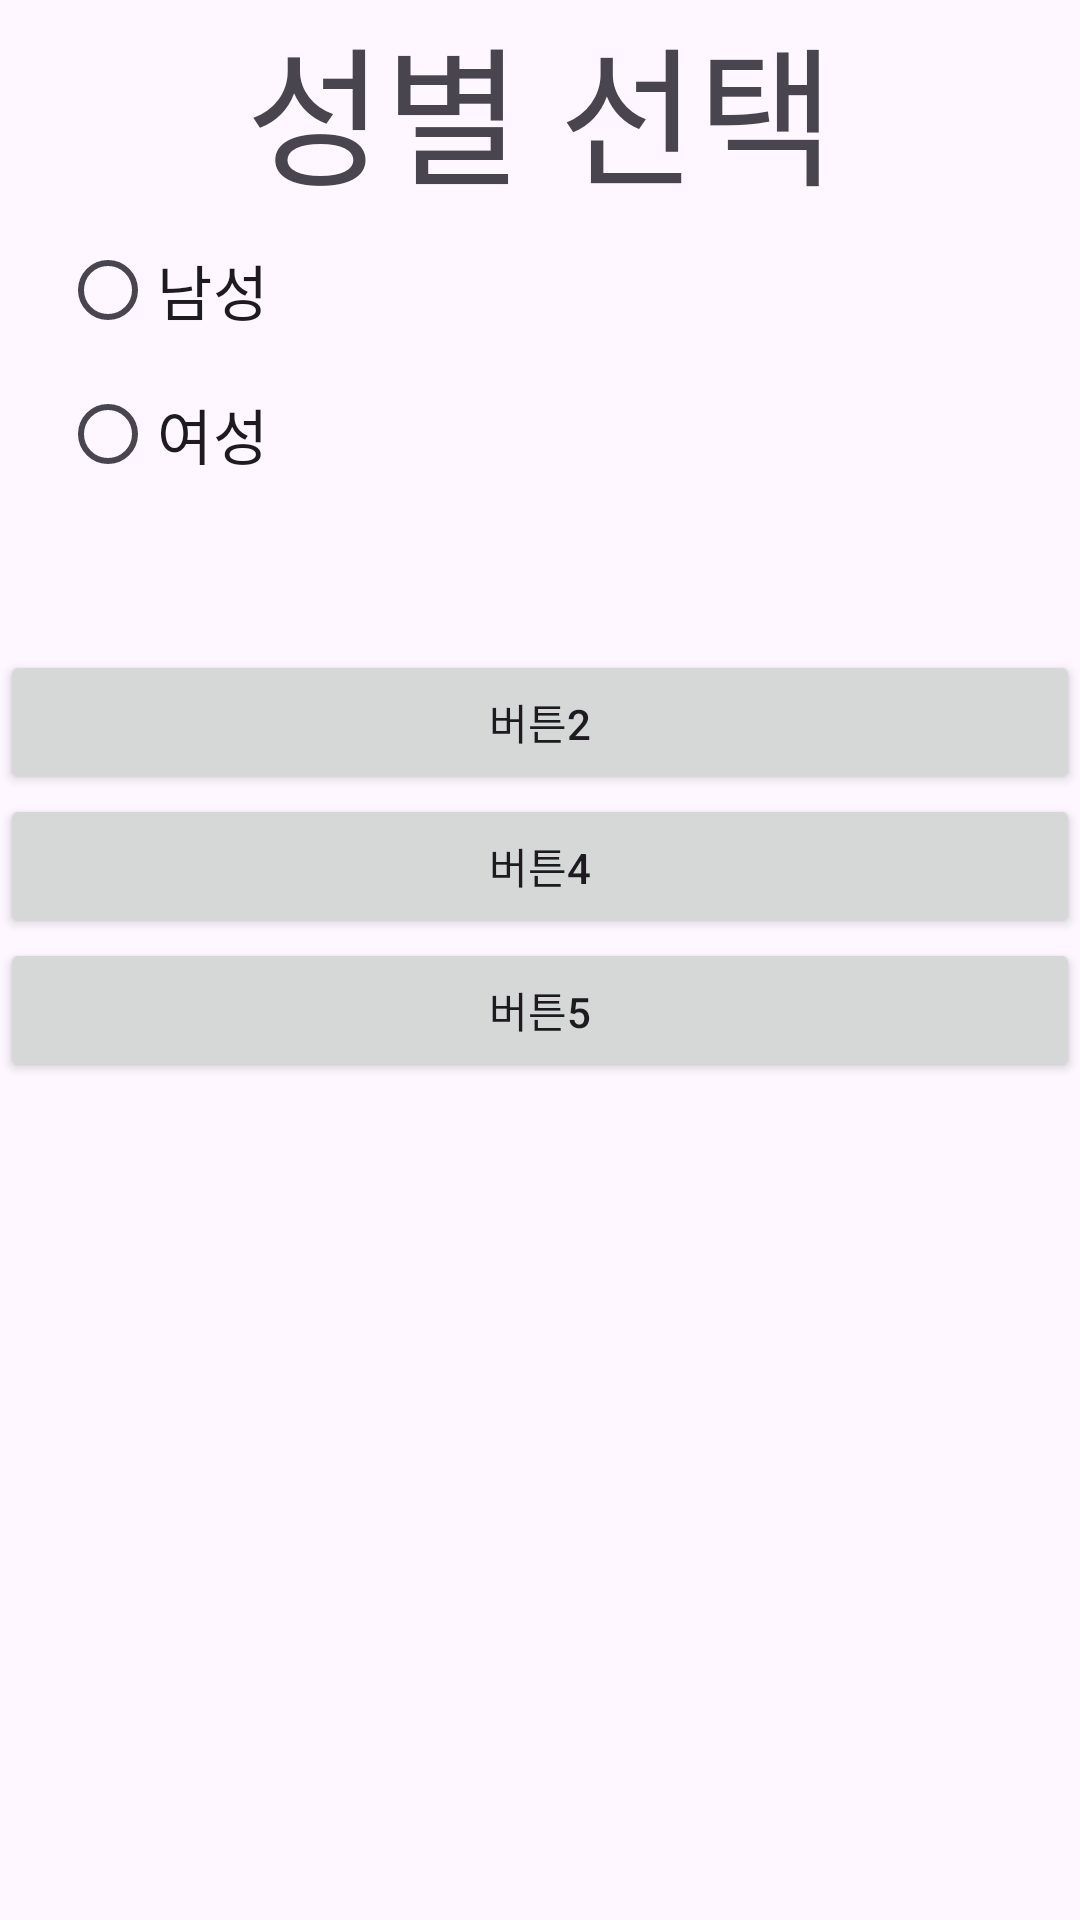

Android layout source for this screen:
<!-- AndroidManifest.xml: application theme Theme.WidgetTest1_0321 -->
<!-- res/layout/activity_main2.xml -->
<?xml version="1.0" encoding="utf-8"?>
<LinearLayout xmlns:android="http://schemas.android.com/apk/res/android"
    xmlns:app="http://schemas.android.com/apk/res-auto"
    xmlns:tools="http://schemas.android.com/tools"
    android:layout_width="match_parent"
    android:layout_height="match_parent"
    android:orientation="vertical"
    tools:context=".MainActivity2"
    >
    <TextView
        android:layout_width="match_parent"
        android:layout_height="wrap_content"
        android:text="@string/gender"
        android:gravity="center"
        android:textSize="@dimen/marginMedium"

        />
    <RadioGroup
        android:layout_width="wrap_content"
        android:layout_height="wrap_content">

        <RadioButton
        android:layout_width="wrap_content"
        android:layout_height="wrap_content"
        android:text="@string/male"
        android:textSize="@dimen/textSizeSmall"
        android:layout_marginLeft="@dimen/textSizeSmall" />

        <RadioButton
        android:layout_width="wrap_content"
        android:layout_height="wrap_content"
        android:text="@string/female"
        android:textSize="@dimen/textSizeSmall"
        android:layout_marginLeft="@dimen/textSizeSmall" />
    </RadioGroup>

    <Button
        android:layout_width="match_parent"
        android:layout_height="wrap_content"
        android:visibility="invisible"
        android:text="버튼1"/>
    <Button
        android:layout_width="match_parent"
        android:layout_height="wrap_content"
        android:text="버튼2"/>
    <Button
        android:layout_width="match_parent"
        android:layout_height="wrap_content"
        android:visibility="gone"
        android:text="버튼3"/>
    <Button
        android:layout_width="match_parent"
        android:layout_height="wrap_content"

        android:text="버튼4"/>
    <Button
        android:layout_width="match_parent"
        android:layout_height="wrap_content"
        android:text="버튼5"/>
</LinearLayout>
<!-- resources referenced by this layout -->
<resources>
  <dimen name="marginMedium">50dp</dimen>
  <dimen name="textSizeSmall">20dp</dimen>
  <string name="female">여성</string>
  <string name="gender">성별 선택</string>
  <string name="male">남성</string>
  <style name="Theme.WidgetTest1_0321" parent="Base.Theme.WidgetTest1_0321" />
  <style name="Base.Theme.WidgetTest1_0321" parent="Theme.Material3.DayNight.NoActionBar">
          
          
      </style>
</resources>
